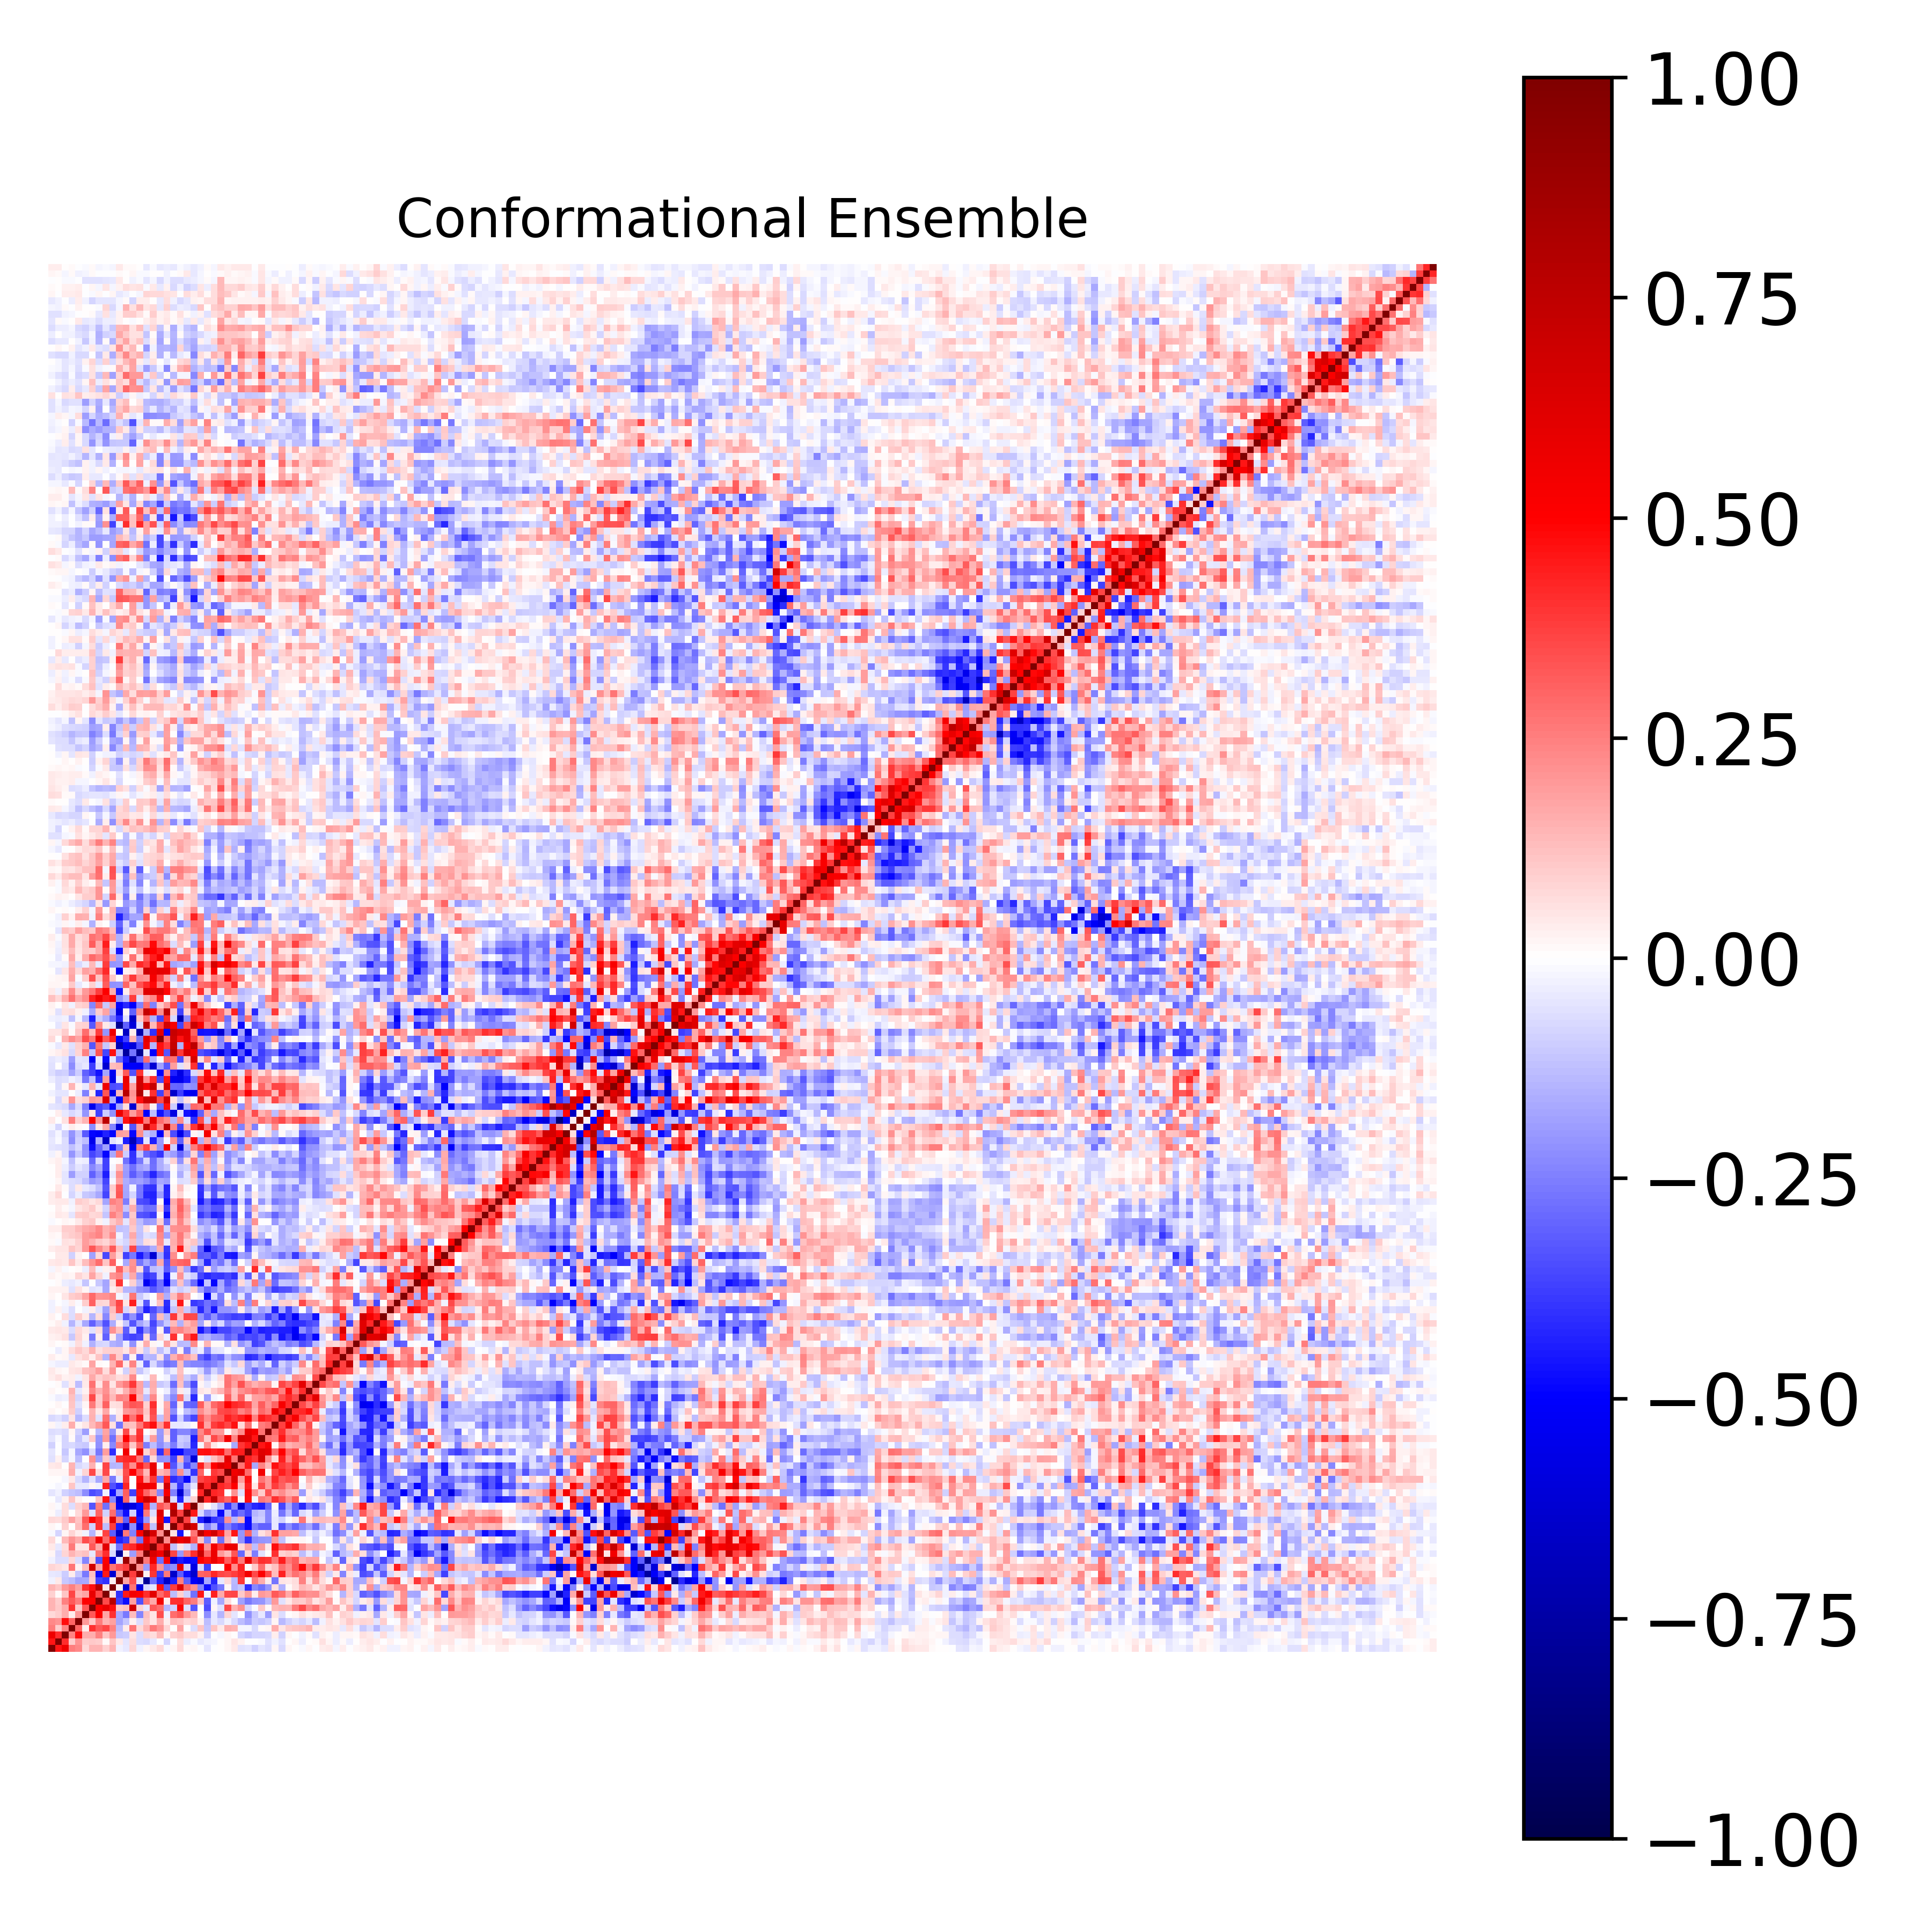

Source data for this figure (header and first rows):
1.000000000000000000e+00, 4.605553805438084569e-01, 5.555719358452410050e-01, 2.522221617304986618e-01, 2.265887299650815034e-01, 7.735008827308775814e-02, 1.414579432229279843e-01, 1.473660773731182982e-01, 9.316017692553750507e-02, 1.407944996174259056e-01, -2.946592118095836890e-02, -4.239111757253712781e-02, 8.573428596336173102e-02, -2.638532127465313681e-02, 2.150354056595800770e-02, 4.647491405664597869e-02, 7.201281592551435351e-02, -1.376079870129493128e-02, 2.214038342699691311e-02, 7.577713273638692071e-02, 1.467625479226354959e-02, 2.303545177022995466e-02, -7.744425975076814524e-03, -5.355649871772955040e-02
4.605553805438084569e-01, 1.000000000000000000e+00, 4.118212430435185256e-01, 9.977707287726940433e-02, 2.032444308813645129e-01, 9.994661966479731485e-02, 1.051876797778439204e-01, 9.617247984477693412e-02, 1.000667707072353668e-02, 1.132181031672541416e-01, 4.048442207636892415e-02, -4.907914932524278656e-02, 6.624158634551589875e-02, -6.382378092883383980e-02, -7.185185822202021233e-02, -4.177853970271348805e-02, -2.970502808719165284e-03, -8.489446523405927425e-02, -3.489751757730569833e-03, 6.901976992771761965e-02, -3.628913943829798622e-02, -1.257113555506658188e-02, -4.236067032498862239e-02, -2.583705759306821614e-02
5.555719358452410050e-01, 4.118212430435185256e-01, 1.000000000000000000e+00, 2.402050214951649554e-01, 4.730686293496794703e-01, 1.624648664569998679e-01, 1.623634099645411000e-01, 2.444912095239264449e-01, 1.155220235935553591e-01, 1.954329875126886440e-01, -1.066863229228004750e-01, -9.903012091194191013e-02, 5.316523611732196924e-02, -6.436441263785433464e-02, 7.925397707952910875e-02, 6.297081931061855598e-02, 1.372877717096094019e-01, 1.833879696273045187e-02, 8.782222840664324903e-02, 1.065717488285679582e-01, 6.300700394687384909e-02, 6.930796505536421237e-02, 2.542983996780703165e-02, -8.662338641290295849e-02
2.522221617304986618e-01, 9.977707287726940433e-02, 2.402050214951649554e-01, 1.000000000000000000e+00, 2.975516107832178458e-01, 3.391881828244609071e-02, 4.051076080817601066e-01, 3.215202622570573210e-01, 3.653296692977632820e-01, 2.457048171508458279e-01, -1.256053866556312015e-01, 3.841823820302849718e-02, 2.661669123983489982e-01, 7.312918782151861530e-02, 1.465479810440986352e-01, 2.609174383695461730e-01, 2.089941277176963763e-01, 8.317376034273907259e-02, 1.684318671133417690e-03, 1.857894519080811879e-01, 3.480995973843405405e-03, -6.994773239838203427e-02, 1.147818069324963997e-01, -1.110292267304753416e-01
2.265887299650815034e-01, 2.032444308813645129e-01, 4.730686293496794703e-01, 2.975516107832178458e-01, 1.000000000000000000e+00, 2.026150946341186698e-01, 1.086213309030806817e-01, 2.536966975540027591e-01, 1.473580640397657571e-01, 1.817744503254918598e-01, -1.741211587375381675e-01, -1.110850796931629608e-01, 2.484171925757678451e-02, -6.853654294673797165e-02, 1.091401009493114665e-01, 5.254624163939649456e-02, 1.610292556387974139e-01, 3.234474560330654475e-02, 1.262649064688360634e-01, 1.122300917969213524e-01, 7.620535161039809768e-02, 8.773371723056816451e-02, 2.804145557838626235e-02, -1.311403610570182343e-01
7.735008827308775814e-02, 9.994661966479731485e-02, 1.624648664569998679e-01, 3.391881828244609071e-02, 2.026150946341186698e-01, 1.000000000000000000e+00, 3.251452790644320801e-01, 5.039409825615147609e-01, 1.751514205431290161e-01, 4.012532968594082483e-01, -1.716460008007684168e-01, -2.593131141413383411e-01, 1.315179494977831709e-01, -2.408942825328481974e-01, 1.225148033954281124e-01, 5.081138622756459916e-02, 3.471362004151491432e-01, -2.535391847257250850e-02, 2.838068646348669843e-01, 3.264169948297292456e-01, 2.023301885123836574e-01, 1.331198516306579538e-01, 3.569886074067375476e-03, -2.188114528395962433e-01
1.414579432229279843e-01, 1.051876797778439204e-01, 1.623634099645411000e-01, 4.051076080817601066e-01, 1.086213309030806817e-01, 3.251452790644320801e-01, 1.000000000000000000e+00, 5.020130466703144334e-01, 5.785643611477626624e-01, 4.674213671531138314e-01, 1.070788375159125588e-01, 1.238019748072765741e-01, 6.792946187422364002e-01, 8.171071709423383123e-02, -4.213688643464979372e-02, 3.210782639718944287e-01, 2.889284901037968423e-01, -1.464665017561584404e-01, -9.056865694321974969e-02, 4.894320978460766636e-01, -5.593398973681792952e-02, -3.329373334253994399e-01, -2.819558243299175732e-03, -3.446451857491849013e-01
1.473660773731182982e-01, 9.617247984477693412e-02, 2.444912095239264449e-01, 3.215202622570573210e-01, 2.536966975540027591e-01, 5.039409825615147609e-01, 5.020130466703144334e-01, 1.000000000000000000e+00, 3.562920657375677203e-01, 7.715713537115816978e-01, -3.725251743619415468e-01, -4.688895293438637979e-01, 1.816311750419113413e-01, -3.412941793058166806e-01, 2.724838624727948799e-01, 1.661450289804818903e-01, 5.396844439464261178e-01, 3.700623615821188594e-02, 4.020037609893415409e-01, 4.110727788305026942e-01, 2.989104662589350814e-01, 2.555455544320653360e-01, 1.153226938795116341e-01, -3.155744525431122827e-01
9.316017692553750507e-02, 1.000667707072353668e-02, 1.155220235935553591e-01, 3.653296692977632820e-01, 1.473580640397657571e-01, 1.751514205431290161e-01, 5.785643611477626624e-01, 3.562920657375677203e-01, 1.000000000000000000e+00, 4.837111283492520619e-02, -4.059517847145040492e-01, 4.518100977024696596e-01, 5.444604430200538081e-01, 5.049888826459125735e-01, 4.086996916369783350e-01, 6.031788632083441293e-01, 2.944836734714884052e-01, 3.705292519764230019e-01, -1.272732759676306613e-01, 9.248142254687809205e-02, -9.069480330325728479e-02, -2.776068138796405904e-01, 4.562900256146716904e-01, -3.106196586785578764e-02
1.407944996174259056e-01, 1.132181031672541416e-01, 1.954329875126886440e-01, 2.457048171508458279e-01, 1.817744503254918598e-01, 4.012532968594082483e-01, 4.674213671531138314e-01, 7.715713537115816978e-01, 4.837111283492520619e-02, 1.000000000000000000e+00, 3.081646548824884882e-02, -6.234547051895457104e-01, 2.666081508261531896e-01, -5.789760657933433752e-01, -7.615758663464441969e-02, -4.740892051676254271e-02, 4.659991779101834708e-01, -3.173346695288508656e-01, 3.826169210195645709e-01, 6.245931653235800018e-01, 2.851335955894597207e-01, 2.114384883522289205e-01, -2.305460184340977214e-01, -4.746001429017360218e-01
-2.946592118095836890e-02, 4.048442207636892415e-02, -1.066863229228004750e-01, -1.256053866556312015e-01, -1.741211587375381675e-01, -1.716460008007684168e-01, 1.070788375159125588e-01, -3.725251743619415468e-01, -4.059517847145040492e-01, 3.081646548824884882e-02, 1.000000000000000000e+00, 1.720944607634697365e-01, 3.395116603583485104e-01, -4.260720680959914630e-02, -7.829297418775815753e-01, -2.801120541791765617e-01, -4.311123367956538055e-01, -6.509736967136009467e-01, -4.414960994727817889e-01, 2.498582556172515567e-01, -3.102804037471402765e-01, -5.084726773035166403e-01, -5.805695613727280824e-01, -1.671953483807694374e-01
-4.239111757253712781e-02, -4.907914932524278656e-02, -9.903012091194191013e-02, 3.841823820302849718e-02, -1.110850796931629608e-01, -2.593131141413383411e-01, 1.238019748072765741e-01, -4.688895293438637979e-01, 4.518100977024696596e-01, -6.234547051895457104e-01, 1.720944607634697365e-01, 1.000000000000000000e+00, 3.779453638044110719e-01, 8.760313898206565364e-01, 2.808651508661104759e-02, 3.976313099698215447e-01, -3.768104166521548115e-01, 2.621171894503210309e-01, -6.450154229814698548e-01, -3.159143429767475308e-01, -4.690373114560875689e-01, -6.315073000232653833e-01, 3.022748726642541794e-01, 3.125617801848989408e-01
8.573428596336173102e-02, 6.624158634551589875e-02, 5.316523611732196924e-02, 2.661669123983489982e-01, 2.484171925757678451e-02, 1.315179494977831709e-01, 6.792946187422364002e-01, 1.816311750419113413e-01, 5.444604430200538081e-01, 2.666081508261531896e-01, 3.395116603583485104e-01, 3.779453638044110719e-01, 1.000000000000000000e+00, 2.071702683230427222e-01, -1.907497948197936777e-01, 4.196727286064042550e-01, 2.046892696259696443e-01, -2.486340688789319964e-01, -2.185936908364503883e-01, 5.787171730238502843e-01, -8.857554378488007030e-02, -5.760521198707198032e-01, -7.511168055933267751e-02, -3.734242553186760682e-01
-2.638532127465313681e-02, -6.382378092883383980e-02, -6.436441263785433464e-02, 7.312918782151861530e-02, -6.853654294673797165e-02, -2.408942825328481974e-01, 8.171071709423383123e-02, -3.412941793058166806e-01, 5.049888826459125735e-01, -5.789760657933433752e-01, -4.260720680959914630e-02, 8.760313898206565364e-01, 2.071702683230427222e-01, 1.000000000000000000e+00, 2.633195903419914274e-01, 5.480194853257968068e-01, -2.796780614039444113e-01, 5.042345509098808964e-01, -6.009236795405983322e-01, -4.469063448802774730e-01, -4.887920323772185771e-01, -4.744273451841301004e-01, 4.929977603526104479e-01, 4.639823326133676318e-01
2.150354056595800770e-02, -7.185185822202021233e-02, 7.925397707952910875e-02, 1.465479810440986352e-01, 1.091401009493114665e-01, 1.225148033954281124e-01, -4.213688643464979372e-02, 2.724838624727948799e-01, 4.086996916369783350e-01, -7.615758663464441969e-02, -7.829297418775815753e-01, 2.808651508661104759e-02, -1.907497948197936777e-01, 2.633195903419914274e-01, 1.000000000000000000e+00, 6.456177847498224542e-01, 5.539737057991439562e-01, 8.763256388155772347e-01, 3.620078760454225608e-01, -2.009227827365278884e-01, 2.626378416085092815e-01, 4.118075765308366054e-01, 6.981923428931173792e-01, 3.041328614443975509e-01
4.647491405664597869e-02, -4.177853970271348805e-02, 6.297081931061855598e-02, 2.609174383695461730e-01, 5.254624163939649456e-02, 5.081138622756459916e-02, 3.210782639718944287e-01, 1.661450289804818903e-01, 6.031788632083441293e-01, -4.740892051676254271e-02, -2.801120541791765617e-01, 3.976313099698215447e-01, 4.196727286064042550e-01, 5.480194853257968068e-01, 6.456177847498224542e-01, 1.000000000000000000e+00, 3.990949201489163989e-01, 6.597891832142390722e-01, -1.214581835480420396e-01, 5.033667418409372429e-02, -6.427473846443020056e-02, -1.519590027295187606e-01, 5.529950279511028910e-01, 2.083398630336640578e-01
7.201281592551435351e-02, -2.970502808719165284e-03, 1.372877717096094019e-01, 2.089941277176963763e-01, 1.610292556387974139e-01, 3.471362004151491432e-01, 2.889284901037968423e-01, 5.396844439464261178e-01, 2.944836734714884052e-01, 4.659991779101834708e-01, -4.311123367956538055e-01, -3.768104166521548115e-01, 2.046892696259696443e-01, -2.796780614039444113e-01, 5.539737057991439562e-01, 3.990949201489163989e-01, 1.000000000000000000e+00, 2.216762498805087689e-01, 7.162228676358395330e-01, 5.561781114452577501e-01, 6.215446690229834426e-01, 3.332724120540762613e-01, 1.151603802915814462e-01, -2.309820960304513893e-01
-1.376079870129493128e-02, -8.489446523405927425e-02, 1.833879696273045187e-02, 8.317376034273907259e-02, 3.234474560330654475e-02, -2.535391847257250850e-02, -1.464665017561584404e-01, 3.700623615821188594e-02, 3.705292519764230019e-01, -3.173346695288508656e-01, -6.509736967136009467e-01, 2.621171894503210309e-01, -2.486340688789319964e-01, 5.042345509098808964e-01, 8.763256388155772347e-01, 6.597891832142390722e-01, 2.216762498805087689e-01, 1.000000000000000000e+00, 6.032805792570016673e-02, -4.580324382699148544e-01, -9.149598810765536411e-03, 2.721323733436165071e-01, 7.761042405866932503e-01, 5.240723674718995584e-01
2.214038342699691311e-02, -3.489751757730569833e-03, 8.782222840664324903e-02, 1.684318671133417690e-03, 1.262649064688360634e-01, 2.838068646348669843e-01, -9.056865694321974969e-02, 4.020037609893415409e-01, -1.272732759676306613e-01, 3.826169210195645709e-01, -4.414960994727817889e-01, -6.450154229814698548e-01, -2.185936908364503883e-01, -6.009236795405983322e-01, 3.620078760454225608e-01, -1.214581835480420396e-01, 7.162228676358395330e-01, 6.032805792570016673e-02, 1.000000000000000000e+00, 3.964117806937957900e-01, 8.052865120164903745e-01, 6.638491201555950516e-01, -6.310382595666307048e-02, -2.440366635815190421e-01
7.577713273638692071e-02, 6.901976992771761965e-02, 1.065717488285679582e-01, 1.857894519080811879e-01, 1.122300917969213524e-01, 3.264169948297292456e-01, 4.894320978460766636e-01, 4.110727788305026942e-01, 9.248142254687809205e-02, 6.245931653235800018e-01, 2.498582556172515567e-01, -3.159143429767475308e-01, 5.787171730238502843e-01, -4.469063448802774730e-01, -2.009227827365278884e-01, 5.033667418409372429e-02, 5.561781114452577501e-01, -4.580324382699148544e-01, 3.964117806937957900e-01, 1.000000000000000000e+00, 3.730519505260765922e-01, -7.401684310621783891e-02, -4.317367348193864585e-01, -6.120650036632596658e-01
1.467625479226354959e-02, -3.628913943829798622e-02, 6.300700394687384909e-02, 3.480995973843405405e-03, 7.620535161039809768e-02, 2.023301885123836574e-01, -5.593398973681792952e-02, 2.989104662589350814e-01, -9.069480330325728479e-02, 2.851335955894597207e-01, -3.102804037471402765e-01, -4.690373114560875689e-01, -8.857554378488007030e-02, -4.887920323772185771e-01, 2.626378416085092815e-01, -6.427473846443020056e-02, 6.215446690229834426e-01, -9.149598810765536411e-03, 8.052865120164903745e-01, 3.730519505260765922e-01, 1.000000000000000000e+00, 4.469287428259016148e-01, -7.271917803244130896e-02, -2.170500747230911798e-01
2.303545177022995466e-02, -1.257113555506658188e-02, 6.930796505536421237e-02, -6.994773239838203427e-02, 8.773371723056816451e-02, 1.331198516306579538e-01, -3.329373334253994399e-01, 2.555455544320653360e-01, -2.776068138796405904e-01, 2.114384883522289205e-01, -5.084726773035166403e-01, -6.315073000232653833e-01, -5.760521198707198032e-01, -4.744273451841301004e-01, 4.118075765308366054e-01, -1.519590027295187606e-01, 3.332724120540762613e-01, 2.721323733436165071e-01, 6.638491201555950516e-01, -7.401684310621783891e-02, 4.469287428259016148e-01, 1.000000000000000000e+00, 9.329930079423959244e-02, 2.414524379314774392e-03
-7.744425975076814524e-03, -4.236067032498862239e-02, 2.542983996780703165e-02, 1.147818069324963997e-01, 2.804145557838626235e-02, 3.569886074067375476e-03, -2.819558243299175732e-03, 1.153226938795116341e-01, 4.562900256146716904e-01, -2.305460184340977214e-01, -5.805695613727280824e-01, 3.022748726642541794e-01, -7.511168055933267751e-02, 4.929977603526104479e-01, 6.981923428931173792e-01, 5.529950279511028910e-01, 1.151603802915814462e-01, 7.761042405866932503e-01, -6.310382595666307048e-02, -4.317367348193864585e-01, -7.271917803244130896e-02, 9.329930079423959244e-02, 1.000000000000000000e+00, 4.257632922376118900e-01
-5.355649871772955040e-02, -2.583705759306821614e-02, -8.662338641290295849e-02, -1.110292267304753416e-01, -1.311403610570182343e-01, -2.188114528395962433e-01, -3.446451857491849013e-01, -3.155744525431122827e-01, -3.106196586785578764e-02, -4.746001429017360218e-01, -1.671953483807694374e-01, 3.125617801848989408e-01, -3.734242553186760682e-01, 4.639823326133676318e-01, 3.041328614443975509e-01, 2.083398630336640578e-01, -2.309820960304513893e-01, 5.240723674718995584e-01, -2.440366635815190421e-01, -6.120650036632596658e-01, -2.170500747230911798e-01, 2.414524379314774392e-03, 4.257632922376118900e-01, 1.000000000000000000e+00
-3.606790629190884849e-04, -2.310473342278910464e-02, -2.708064522309584516e-03, 1.152831520149078387e-01, -4.007612858310586473e-02, -4.474264010885357218e-02, 1.996690021359491876e-02, -2.473373158191080265e-02, 4.334301661533981886e-01, -3.405038392278278425e-01, -4.163263476202618829e-01, 4.240942725819808468e-01, 5.293279860063202207e-05, 5.577118208536214761e-01, 5.632458138009401871e-01, 5.331654575781742400e-01, 4.806788615138763571e-02, 6.744964433668144688e-01, -1.453251542868890800e-01, -3.946938640423726108e-01, -1.521102983925722019e-01, -5.019325948969384499e-02, 7.410454168911695394e-01, 4.289734457701432357e-01
6.503698922719814215e-03, 6.591953344472174965e-03, -1.999493528564776773e-02, 4.604182926447700913e-02, -7.638607741442059174e-02, -1.436819330733009048e-01, -5.905342280248278286e-02, -1.678482863720830998e-01, 1.650118394240183695e-01, -2.613697524274061212e-01, -4.188697518573804290e-02, 3.661282055587406492e-01, -5.916389672861845431e-03, 4.651983476811519802e-01, 2.027054253519990634e-01, 3.953946924500978954e-01, -2.801326503367900234e-01, 4.397132551711603332e-01, -4.126556187924776964e-01, -3.575737698528885233e-01, -4.800581274604296955e-01, -1.442549782044122986e-01, 3.622723623879743893e-01, 4.004446679228351180e-01
2.114019257267023277e-02, 2.065455645366753509e-02, 1.899786224527019035e-02, 1.597806942556835308e-01, -3.016504619323446060e-02, 8.240862835131017305e-02, 3.536205832677682404e-01, 6.818544651301182424e-02, 3.545049720136437821e-01, 1.902830914701122977e-02, 7.333498600075882834e-02, 3.451565872680825708e-01, 4.963805276940159161e-01, 3.148107411450439264e-01, 1.374675097258700462e-01, 5.722561630151922207e-01, 1.353005725410169890e-01, 1.738551490693300006e-01, -2.548837992360829530e-01, 2.130508123151751698e-01, -1.345729637326018857e-01, -3.965951271049620308e-01, 3.003531839263443026e-01, -7.544641705468938843e-03
4.203606132368740284e-02, 4.861588506364333817e-02, 5.818833074704161945e-03, 1.459735993990127212e-01, -7.279963881302660422e-02, -4.967932046252221401e-02, 1.514471056002925364e-01, -3.469320337261527429e-03, 3.606043629114253357e-01, -1.417926058122859490e-01, -1.343213208941199110e-01, 3.756368119352641033e-01, 2.191510721223564884e-01, 4.525082768390003007e-01, 3.342195977282402808e-01, 5.737199498965920297e-01, -1.829661421338943383e-02, 4.539209106893544732e-01, -3.293087988031566660e-01, -1.471800903889593504e-01, -3.586904551554244147e-01, -2.316084060725775995e-01, 4.438983954909744289e-01, 2.172667012160452715e-01
-5.718434023307288755e-02, 3.038948089857589768e-02, -8.181338469904531063e-02, -1.805207675657106992e-02, -1.284552418663895135e-01, -5.809896089895149641e-03, 2.122163113521824962e-01, -1.841489798891356167e-01, 1.047328117145507331e-01, -1.141535683310682114e-01, 3.837963431758749655e-01, 4.143240616548083399e-01, 4.297698490048839637e-01, 2.594766753195056341e-01, -2.948894293456583715e-01, 7.454464502565485984e-02, -2.168040922650125990e-01, -2.066682232008543729e-01, -3.695438009517540423e-01, 1.476796109766068954e-01, -2.821494891409813688e-01, -6.031235144232480749e-01, 2.270391678016303247e-02, -5.494752119713514071e-02
-5.096378611426194416e-02, -7.662929024135658497e-03, -1.018298213173804562e-01, -2.082029594798434288e-02, -1.712701843845756688e-01, -2.173049961747369752e-01, -7.099432051463541726e-02, -2.627996258411237074e-01, 1.933714327193451210e-01, -4.136367056792942254e-01, -6.340706030772372270e-03, 5.423318485728274574e-01, 9.721967431813225563e-03, 5.753343813324436340e-01, 8.166757422113164744e-02, 1.774188393232410121e-01, -4.056976044258556180e-01, 3.016781994176068182e-01, -4.789902116250841502e-01, -4.828901399469800459e-01, -3.635578507874884235e-01, -3.532970070084556768e-01, 4.646177811134056812e-01, 4.690101917327767489e-01
-9.013141324197831983e-02, -6.209582251231187712e-03, -8.547134005773938947e-02, -7.589551945421850465e-02, -9.568225439888487782e-02, -1.043253108793959355e-01, -1.332568454844490491e-02, -2.158134052677241066e-01, 3.554098532207603661e-02, -2.299305136068038602e-01, 2.550562420130440544e-01, 3.531569655491667015e-01, 1.038755750689829005e-01, 3.012898427859188044e-01, -2.514721903767185296e-01, -1.306580920743052043e-01, -2.247408247289687244e-01, -1.518584175339109943e-01, -2.513149470114836026e-01, -1.133576262534668616e-01, -1.419904706646976655e-01, -4.198808885977792227e-01, -1.874863769785434231e-02, 2.178471970628971244e-01
-5.419087198133781813e-02, -1.094061608977322034e-02, -8.154741001902979236e-02, 1.074036827365856817e-02, -1.158766362926702265e-01, -4.679162741055428731e-02, 1.088927038998197955e-01, -2.093383308657476294e-01, 1.990332497073983575e-01, -2.774689176910888899e-01, 1.575620036271168922e-01, 5.037220516877206622e-01, 2.845068151231530118e-01, 4.071757214363034283e-01, -5.606766637506123419e-02, 1.935982084932882374e-01, -2.054725665079425445e-01, 6.059247208082658986e-02, -3.109770146798543911e-01, -9.396117914933048432e-02, -1.170814371811653709e-01, -4.390177422753436254e-01, 2.644094252748506735e-01, 9.807555232682518831e-02
-6.413634463831602295e-02, -5.848856256633575001e-02, -7.661431569909753214e-02, 1.724585870039359661e-02, -8.630377078214490627e-02, -1.930735883737267622e-01, 1.345646621618397376e-02, -1.365413269368989102e-01, 1.790605927770127503e-01, -2.034448156778277950e-01, 3.770955221785410316e-02, 3.580361836545705168e-01, 7.365958940915678932e-02, 3.915660813501375959e-01, -6.481010020039715269e-03, 4.501209365465175249e-02, -2.030544369385166303e-01, 1.037100953786135454e-01, -3.066546440258527406e-01, -2.398472191875960502e-01, -2.383461614714439680e-01, -2.989433776812785992e-01, 2.311192043644257899e-01, 3.382766593457765536e-01
1.697326826012285003e-02, -3.111539248472255589e-02, 3.816865060942441212e-02, 1.624751686735249057e-01, 1.685641133089057359e-02, 5.285527255491708626e-02, 1.339533053736893520e-01, 1.976821826380864844e-01, 3.218022446068772302e-01, 5.628504321411152700e-02, -2.659747106336534106e-01, 1.311834699238646484e-01, 1.222368974491711002e-01, 2.635730026520002323e-01, 4.001489847964430080e-01, 4.689483318163034098e-01, 2.010363334484163711e-01, 3.988721555702832711e-01, -4.366475778858268375e-02, -4.229080963291424744e-02, -3.516707652050055088e-02, 1.389665745404581633e-02, 4.047132481055774611e-01, 1.791003372958716311e-01
-7.301486144482746687e-02, -5.712479565108074392e-02, -9.165996068214891934e-02, 5.113532227533593849e-02, -1.396276529667116462e-01, -6.657720740121535197e-02, 1.539172831957350551e-01, -5.926881539676807226e-02, 2.781401977744856757e-01, -1.495183296163292430e-01, 5.053756287155881932e-02, 4.321681052827998082e-01, 2.744593711638042555e-01, 4.399614874757107885e-01, 8.883733890577980019e-02, 3.345442693127444467e-01, -1.217059451918473811e-01, 1.844656881517178770e-01, -3.430710356292446805e-01, -9.218680344818587502e-02, -2.688785116441238521e-01, -3.610742451795797558e-01, 3.288233188533667972e-01, 2.219101417659154751e-01
1.715228184162513256e-02, 1.859592434190771850e-03, 1.634822694259434675e-02, 1.010670818995478698e-01, -8.892315928847981110e-02, 9.891755414491274108e-04, 1.413867841642513501e-01, 4.150185083262496188e-02, 1.698864187616151433e-01, 8.379381024106700993e-03, 3.984256508864938984e-02, 2.030054200956679100e-01, 2.122275576980177381e-01, 2.600701428499857526e-01, 1.130425962290152186e-01, 3.569532235530499253e-01, -1.614615190263721939e-02, 1.804202191372376307e-01, -2.258065871407223535e-01, -8.190310416953639275e-03, -1.303830224918781644e-01, -1.669209820177213199e-01, 2.189632989572331823e-01, 1.561170501500021290e-01
4.081451310768978956e-03, 2.108767615494385947e-02, -2.778239636153094667e-03, 1.158743321096955409e-01, -5.763968257547456842e-02, 2.058009467174480231e-02, 2.637771581903362583e-01, 1.028321185959495954e-01, 3.062631655080919613e-01, 5.800056920474792183e-02, 6.892180306422480973e-02, 2.792487282739974930e-01, 3.281751758582109324e-01, 3.136736503908672535e-01, 9.014636910565862471e-02, 3.997557467128662334e-01, 2.106570171077343581e-02, 1.693691897614638397e-01, -3.043432699288427523e-01, 4.020065309926281610e-02, -2.959025706750311180e-01, -3.104974139579888548e-01, 3.153255694722221225e-01, 1.344702467870982077e-01
-1.546016853308436641e-02, -3.629091362886741057e-02, -2.942351023505238375e-02, 1.216793047165672659e-01, -8.063654809675321888e-02, 5.934552680529586038e-02, 3.524466041348935375e-01, 1.012998657129552671e-01, 2.375937826667785524e-01, 1.396015858599904125e-01, 2.461559527300941075e-01, 2.302460962177745596e-01, 4.883185295022130501e-01, 1.474146975443740293e-01, -1.291651480149124120e-01, 2.293146468747663813e-01, 1.969654457928679200e-02, -1.287984256849527553e-01, -2.330694052132096794e-01, 2.665175162102034201e-01, -7.273570493416493810e-02, -4.166510242937455644e-01, 3.003172677851266136e-03, -1.891471624831640996e-01
1.591559006591619641e-02, 2.583192330868780938e-03, 1.008505212969202681e-02, 1.471108688427811007e-01, -4.092624388291378479e-02, 2.527174437927339617e-02, 2.312726928048117192e-01, 1.409157786480063346e-01, 2.110028123741796990e-01, 1.119845988520721536e-01, 5.592161342960813575e-02, 1.559495503174866127e-01, 2.534832153169068181e-01, 1.728385192224760059e-01, -4.177627408276415183e-02, 1.546857474840363511e-01, -2.121899103575623346e-03, -3.756397984695444836e-02, -1.759756390040966567e-01, 4.626349241086751690e-02, -3.428757868449246182e-02, -2.631576601134807958e-01, 4.998690575122561458e-02, 3.902745407871625188e-02
-1.381941924071455397e-04, 1.111928728560459580e-02, -5.537238431410478057e-02, 3.772708597837704653e-02, -1.309388404404509265e-01, 4.086898209877509042e-02, 2.770710161761357759e-01, 4.753808499152987338e-02, 2.264963357003175748e-01, 5.140286576946087593e-02, 1.959811181152832649e-01, 2.561675386316762948e-01, 3.845021406960723587e-01, 1.785375894104916372e-01, -1.348187149138983798e-01, 1.601504206261862295e-01, -1.044584904608849008e-01, -8.292272769349952333e-02, -2.835795976270480412e-01, 1.187333710196818437e-01, -1.928715055174521353e-01, -3.439620596978243960e-01, 2.174928952324784587e-02, -4.135332992849426181e-02
3.482104039953845542e-02, 6.230753771785172562e-02, 2.352177553653355194e-02, 3.642667682998557838e-02, -2.865866563873534223e-02, 5.165272159949252373e-02, 1.696504282737532066e-01, 9.283387869176487617e-02, 1.205243240817114730e-01, 1.050901140169565318e-01, 6.527345320664477979e-02, 7.974548436858819311e-02, 2.294932376690086151e-01, 6.398927767423180993e-03, -1.895226007872077151e-02, 1.360282373781336318e-01, -1.054283367485831088e-03, -2.493724859279154021e-02, -1.301674549974846662e-01, 1.330671176743867534e-01, -9.792072802472207016e-02, -1.623627464457245706e-01, 5.199651146060478568e-02, -9.878401495308397617e-02
4.452245523131841826e-02, 1.865387957407952865e-02, 1.178267578368620214e-02, 5.337543632855836634e-02, 6.173089104775532354e-02, 1.174172901206966130e-01, 1.403963447473739468e-01, 1.916771476580917122e-01, 6.670810463509291299e-02, 2.009861577107172337e-01, 1.626279089545130604e-02, -8.690843210086890425e-02, 1.128986189538798701e-01, -1.100480720232825810e-01, -5.431620327668112980e-02, -1.230776495818752857e-03, -4.476085851888543521e-03, -8.661518950586750976e-02, -3.610788661555911633e-02, 1.226632110522833524e-01, -1.555477881321226143e-02, -1.658210961330564004e-02, -7.423592969177164602e-02, -1.984850619524711202e-01
-1.920250670099830914e-02, -3.657410667613190253e-02, -3.437362029256271767e-02, 4.189687515315511368e-02, 2.963387453397128835e-02, 8.972384872534953926e-03, 1.792820717175572232e-01, 1.245571516835490035e-02, 2.298842644833448950e-03, 1.432315157711145370e-01, 2.926158630903406555e-01, 4.626571103290405551e-02, 2.415766755749386707e-01, -3.148643917947228227e-02, -3.072548901305690583e-01, -7.189271145699248355e-02, -1.853263942333295555e-01, -2.800547525205056565e-01, -2.559536220554558539e-01, 1.256735106300908844e-01, -2.116888039047524206e-01, -2.392998717594163882e-01, -2.351469193297620608e-01, -2.715673509395837848e-01
3.429122211015384752e-02, 1.479816543018208641e-02, 2.176339571892466421e-02, -4.054687822988612550e-02, 5.469457446554931018e-02, 9.107607164215766882e-02, 3.761109288371762560e-02, 1.159000542774114850e-01, -1.458504062691185488e-01, 2.301513080146600776e-01, 9.801660423386072962e-02, -2.383018165462923443e-01, 2.476865306813517270e-02, -2.969906396788839498e-01, -1.340543587543872872e-01, -1.453623581076290694e-01, 4.962605007382045463e-02, -2.262347537281417797e-01, 1.553274597919924727e-01, 2.306684705176396122e-01, 1.773649050171015040e-01, 1.234041373808102693e-01, -3.009007670048585159e-01, -3.674196885017520509e-01
-5.545131697017893074e-03, -3.463333348817077689e-02, 1.634537496732563905e-02, 6.304052203144829003e-02, 1.085089146875758692e-01, 7.032204901338846847e-02, 1.473355390038812163e-01, 5.737446906466985713e-02, 8.736001764138513759e-02, 8.635125440041374612e-02, 9.307363109355654140e-02, 5.203755893314943731e-02, 1.552024586493753189e-01, 5.048217457523463542e-02, -9.447137171185782112e-02, 6.239891956719941651e-02, -1.223667715730824695e-01, -4.717123597018046954e-02, -2.037842895934069420e-01, 2.883693330974080107e-02, -2.576398843187726051e-01, -7.202903358365729536e-02, -3.368448800630254036e-02, -2.288959177237347709e-01
2.324351486622843951e-02, 3.695304547994790120e-03, 1.166654650183797555e-02, -2.635262968786384816e-02, 6.615439069056699983e-02, -2.752078573315807145e-02, -1.508288653905195398e-01, -8.470164464514573499e-02, -7.350062947517459200e-02, -1.542462585355000027e-01, -1.652533794351564167e-01, -3.792816099288587317e-02, -2.176651831987314878e-01, 2.698303763417411738e-02, 1.587386774310135529e-01, 2.044769181399128805e-02, -1.385798832477450754e-02, 1.850232103948448725e-01, 4.867344538003136323e-02, -1.377571483372717898e-01, -1.279180137710582976e-01, 2.318306076242744596e-01, 1.528721834051042019e-02, 1.426849402927589661e-01
3.113710216708169901e-02, 3.517898186039796621e-02, 5.847741008643976557e-02, -1.028564502507575557e-01, 7.876132711747797777e-02, 2.697751511314731149e-02, -2.602005588441159145e-01, 3.457703101934619938e-02, -3.071765942837710872e-01, 3.841689920184377521e-02, -1.650620309166110633e-01, -3.510757676844522002e-01, -3.699251950284610513e-01, -3.485270780878144681e-01, 6.797577144920111114e-02, -2.904156596537687540e-01, 8.333558629713982979e-02, -2.751528374641977470e-02, 4.060991462690918263e-01, 1.614562722644099363e-02, 3.268324351137954498e-01, 4.461344790430655793e-01, -1.854195526894218682e-01, -1.540181864503447073e-01
4.109865116117360218e-02, 4.819641356603526772e-02, 4.604948127961591697e-02, -6.551946214348977615e-02, 7.576158933912846560e-02, 4.556550679592968889e-02, -5.669376162363044813e-02, 6.839615745216061360e-02, -2.677948175935018771e-01, 2.154132030247912499e-01, 1.242701394546116972e-01, -3.191559670402533411e-01, -8.239507647766824983e-02, -3.982502497923788298e-01, -2.192388113028009289e-01, -3.205811933633926913e-01, 2.771969704682172159e-02, -3.320117076724948268e-01, 2.264511011104420601e-01, 2.349720345006367783e-01, 1.911834007590871853e-01, 1.600588446152231004e-01, -4.605740967331908298e-01, -3.305836067428646330e-01
1.426206296598127136e-02, 3.291163167689031832e-02, -2.482827300674584139e-02, -1.473674058792175390e-01, -4.960233013144729752e-02, -1.661583036176108308e-01, -3.118698481031842995e-01, -2.022781863519919621e-01, -3.383201335782878294e-01, -1.612145564902430217e-01, 3.069513722331397923e-02, -1.169840324657508979e-01, -3.313859415374336148e-01, -1.793692144860670745e-01, -1.166261073825902300e-01, -3.614211213940154432e-01, -2.062255698489663391e-01, -1.050835931596783152e-01, 1.358883490287155771e-01, -1.496528632403508752e-01, 1.376033586610134751e-01, 1.931387146382370634e-01, -1.726871509202123067e-01, 3.484110919743450135e-02
2.496294318651143956e-02, -5.200040592144819680e-03, 6.598187496315184586e-02, -6.557677504679142177e-02, 9.937127902919962175e-02, 4.372268282814106150e-02, -1.412949209726480637e-01, 6.429822421847058989e-02, -2.334627621728990188e-01, 9.922562444477105170e-02, -8.713457952351311153e-02, -3.182517261561871313e-01, -2.133466043575644455e-01, -3.556954559703851548e-01, 7.135445924891862775e-04, -2.953510823889734516e-01, 1.292619962982828052e-01, -1.395058835058694824e-01, 3.873555950722232799e-01, 1.251962890626741043e-01, 3.632753809413965529e-01, 3.534388815442268128e-01, -2.150542657223015464e-01, -3.164015955090908050e-01
-2.362263897189921177e-02, 2.708576203456842732e-02, -3.002545250316141293e-02, -6.869789331951460520e-02, -5.269066396907758597e-03, -2.436582047693652830e-02, 3.279914420112677031e-02, -6.148806575687761067e-02, -1.834780610968311521e-01, 1.273489470787182998e-01, 3.416670929140987467e-01, -8.187560842649037329e-02, 6.477566542247636949e-02, -2.116529092452134053e-01, -4.373433952352148713e-01, -3.450837912717975020e-01, -2.527201063805565862e-01, -4.250221334643724536e-01, -1.128879402372813950e-01, 1.575065337842176394e-01, -1.065982721399797717e-01, -1.919504251778267057e-01, -4.141723656157870748e-01, -2.666098652615800924e-01
-2.729655039188823989e-02, -7.479661356263663831e-03, -1.934761987805739408e-02, 3.518727091879667729e-02, -1.473221781530333931e-02, 1.011182781485626681e-01, 3.084784018438656572e-01, 7.889102174315400229e-02, 7.266335395666241592e-02, 2.248998207038116204e-01, 3.647493327455172407e-01, 4.936365201983500262e-02, 4.376620434774414758e-01, -5.578815719083660835e-02, -3.302905350298215303e-01, -1.961312966371131505e-02, 1.183182854062293371e-01, -4.096958427059787522e-01, -6.395052315066779292e-02, 4.541790645130187598e-01, 2.820831083309759124e-02, -3.834863364017493392e-01, -3.555729276584572718e-01, -2.749484523350703147e-01
2.083904050461802757e-02, 3.187350576786036286e-03, 5.321889116549426146e-02, 1.007414612986386043e-01, 1.150370743409606239e-01, 1.744496123479082339e-01, 2.953209194427519058e-01, 2.099429230810514191e-01, 2.120725105251439202e-01, 2.345838128371829645e-01, -2.269235422237200761e-02, -5.160363872124690970e-02, 2.728199471496084438e-01, -1.091508044079217837e-01, -4.271138214089434393e-02, -6.814614344237238629e-03, 1.840281126718539273e-01, -1.569786654468262044e-01, 1.258437053629672397e-01, 2.561260381458721480e-01, 1.656702301339570693e-01, 6.414081417159556327e-03, -3.855030005410488292e-02, -5.002814479273085535e-01
2.454874970201481252e-02, 3.086158170234088588e-02, 2.627659631445338970e-02, -6.022470582883737711e-02, 5.970735558762210043e-02, 1.804903676876896262e-02, -6.001966493706151901e-02, -4.369457818272351468e-02, -1.669756115830932641e-01, 3.712102879227901359e-02, 8.022912802920453834e-02, -1.462958283994540698e-01, -1.438376176834638143e-01, -2.157745396818636086e-01, -2.344567905300893040e-01, -3.307844428483912025e-01, -2.682391344026467395e-01, -2.136943623124581693e-01, -5.859263624972523704e-02, -9.942868585564074158e-02, -6.560763685381554300e-02, 8.952949690805260541e-02, -1.861567312271613095e-01, -2.970669720573276273e-01
-4.705207412272914037e-03, 1.558553036829499194e-02, -3.520199778089454223e-02, -4.162904783335835690e-02, -2.444830716330570128e-02, -1.167236636386148052e-01, -2.448253164372837017e-03, -1.070613890518630901e-01, -1.747744075852693535e-01, 6.341951504867356093e-02, 3.978154795330439142e-01, -7.770869942066198181e-03, 8.896678203017077680e-02, -1.394532504586195043e-01, -5.280547469801095684e-01, -4.200547820890933592e-01, -2.755543516800856851e-01, -5.133305729457516842e-01, -1.686595439052437084e-01, 1.241733352052928896e-01, -1.635938762612571817e-01, -2.818462445614861589e-01, -5.020457414910031169e-01, -1.135960545964706525e-01
2.512892983222062351e-02, 9.133995353484601620e-03, 2.872646450082600236e-02, 1.715168360448679138e-02, 8.292607387516756634e-02, 5.099550058207558134e-02, 1.729314301165476575e-01, 8.254022981995591535e-02, -2.489315257049993721e-02, 2.073765739588637469e-01, 2.401139208236553746e-01, -9.376013997271745448e-02, 1.669571877644200897e-01, -2.017686243452099237e-01, -3.921236932407086706e-01, -3.652116932625807944e-01, -1.022383977405993544e-01, -4.546422839911800629e-01, -2.702430556808685380e-02, 2.083141116759178735e-01, -5.542802248672350912e-02, -1.002569604956708854e-01, -3.628547249035356526e-01, -4.192383491879625446e-01
-1.630339141868300534e-02, 2.649459125069850152e-02, -1.339805176132348799e-02, 1.064225980566787296e-03, 1.487162643667930446e-02, -3.528865187170304035e-02, 1.307220829839426945e-01, -2.844910733871137618e-02, 3.025282679523563431e-02, 4.224920388741730537e-02, 3.051951770410933906e-01, 1.291131091862440239e-01, 2.257812288219545049e-01, 6.311154416418143787e-02, -3.345762204654484373e-01, -1.307704754264719382e-01, -1.045419604900168775e-01, -3.131236472878612953e-01, -2.167720139530842083e-01, 1.257182550097924179e-01, -1.790792295734674466e-01, -3.868253188770878204e-01, -2.819301677179241739e-01, 4.831940648400982058e-02
3.989030385849631072e-02, 4.973199641763899337e-02, 4.325984718768148551e-02, 1.129613786669921710e-01, 4.225713208670797000e-02, 1.316664717461994982e-01, 2.062807422763783816e-01, 2.860554659247104281e-01, 1.166950084056891795e-01, 3.121903046657429903e-01, 5.020123814118573370e-03, -1.673934230807275492e-01, 2.100109055026514460e-01, -2.703602394687744659e-01, -1.791580446313733033e-01, -2.621383088322227772e-01, 1.684168087787092372e-01, -3.338999280560548955e-01, 2.788939674828679882e-01, 2.992175921825830920e-01, 3.139703908043176561e-01, -3.528775791201318318e-02, -1.760414383548171702e-01, -4.243838957240682053e-01
3.508503769474912771e-04, 4.546627548434497429e-02, 4.603183135860139386e-02, -8.649391110258991544e-02, 2.876372370765402364e-02, 6.405920431785046797e-03, -1.824982280566449233e-01, 7.681344380342639000e-02, -3.529319794920289799e-01, 1.887720688172187522e-01, 7.637073465945332096e-02, -3.692068083462502481e-01, -2.642785347805056695e-01, -4.475980290264393591e-01, -3.246415800612918456e-01, -6.146475462699783066e-01, -1.693174864922022682e-01, -3.996247675760761231e-01, 2.187552407799602805e-01, 1.900285107293945902e-03, 1.798986675188240236e-01, 2.571113147888960948e-01, -3.249819760377764544e-01, -3.063623909121599431e-01
3.167352748668592760e-02, 5.325071433146934957e-02, 5.283119991568767382e-02, 1.113402984276691404e-01, 8.134381879844254648e-02, 2.023294963447339612e-01, 3.321378656656037154e-01, 2.294144048468752806e-01, 1.616238869258648791e-01, 3.271223185643012954e-01, 1.193393338769540152e-01, -1.102711899299069209e-01, 3.616643457389280281e-01, -2.289302264867414671e-01, -2.334279351341891073e-01, -1.571117181123462547e-01, 1.569253300991387823e-01, -3.852956756513593595e-01, 1.418909213383950096e-01, 4.516315051961679039e-01, 1.008271016358626981e-01, -9.088457695461414632e-02, -3.026367951320468319e-01, -5.738433983802266880e-01
1.017660766480119570e-02, -8.372248777660946592e-03, 6.055066562333737135e-02, 4.855970491000845962e-02, 8.606402561909828886e-02, 1.937647160721774064e-01, 1.534182297936977635e-01, 1.019046050917754020e-01, 8.424887947948846156e-02, 1.403536561022431794e-01, -4.717809265351765452e-02, -8.487034954026143052e-02, 1.252806939546869947e-01, -1.059381909098302127e-01, 6.591053078801809018e-02, 4.930314320155251145e-02, 2.175005702691263643e-01, -4.345590950972385430e-02, 1.586177901238469412e-01, 2.571865199263744239e-01, 8.007635323037907982e-02, 1.093839155032671068e-01, -1.142455360787152097e-01, -3.393802335860269803e-01
... 144 more rows
